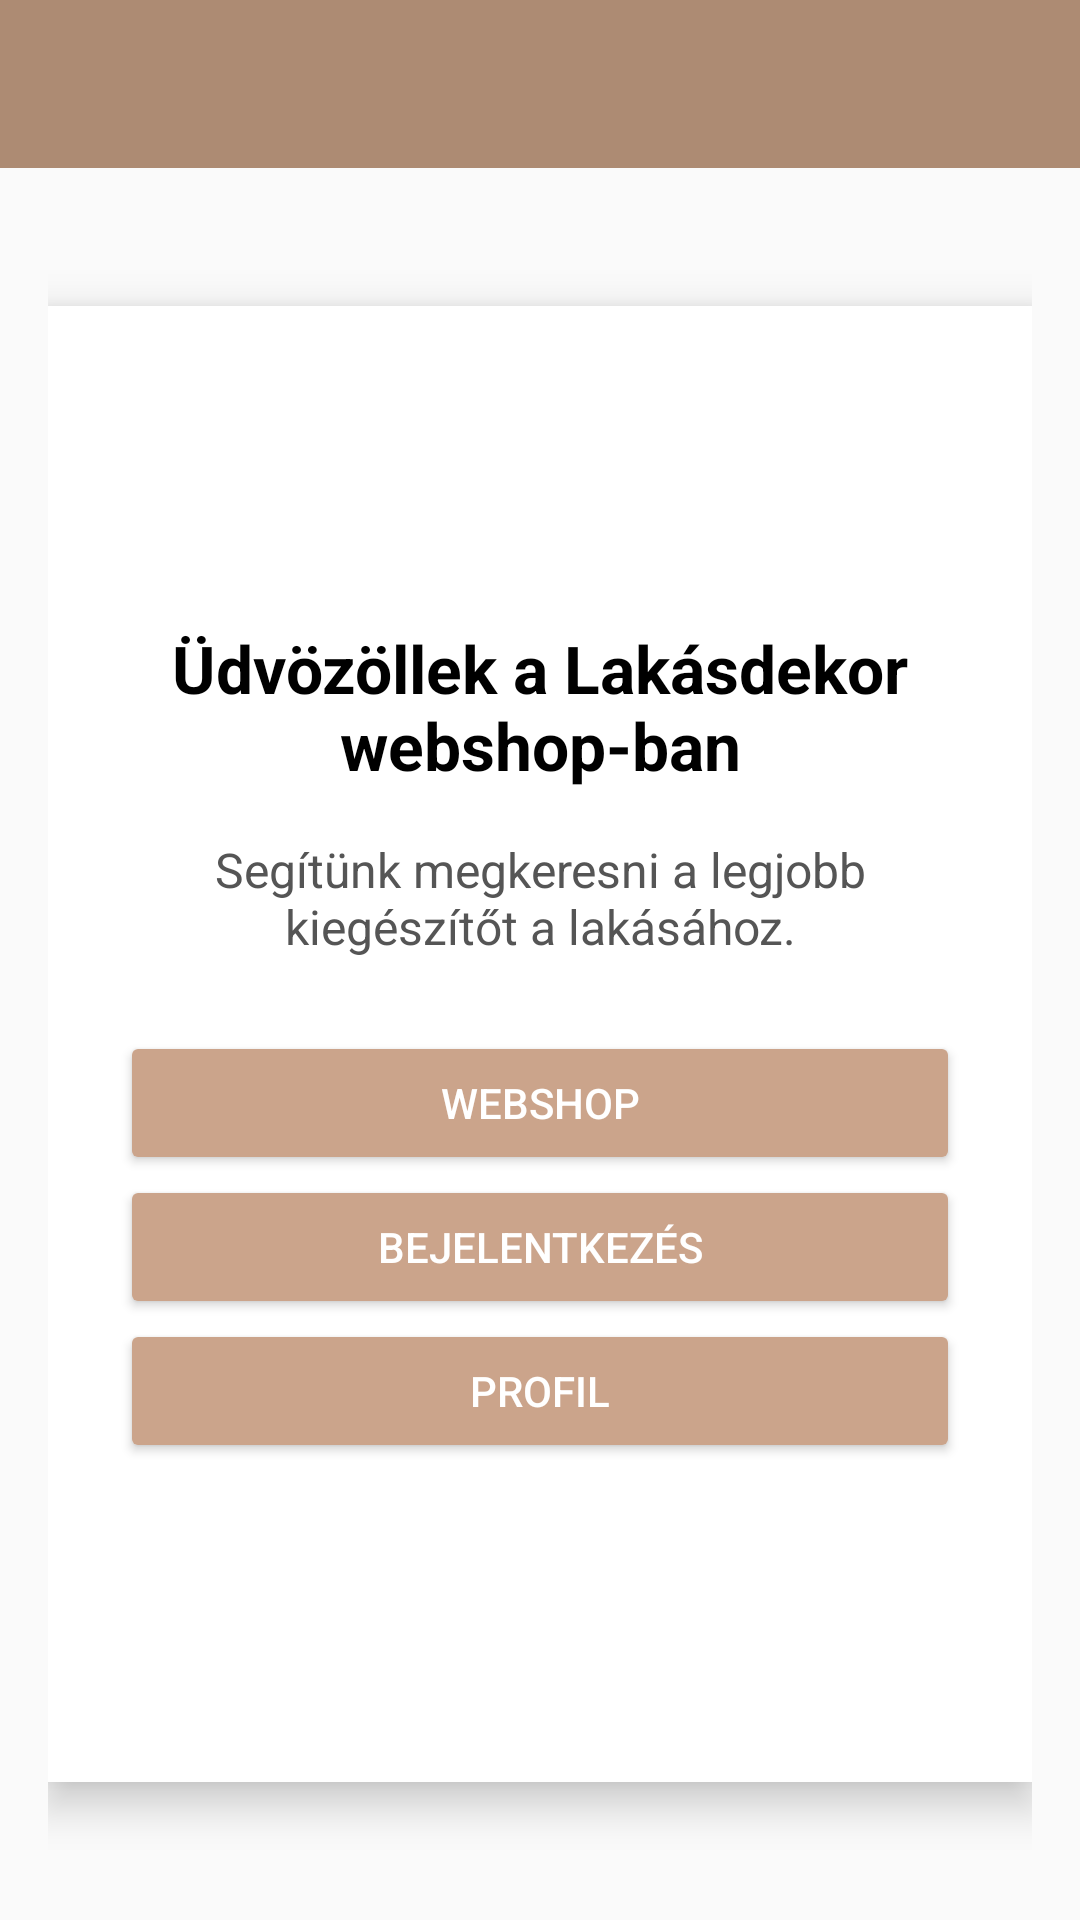

The Android layout XML behind this screen, and the referenced resources:
<!-- AndroidManifest.xml: application theme Theme.Webshop -->
<!-- res/layout/mainlayout.xml -->
<androidx.drawerlayout.widget.DrawerLayout
    xmlns:android="http://schemas.android.com/apk/res/android"
    xmlns:app="http://schemas.android.com/apk/res-auto"
    xmlns:tools="http://schemas.android.com/tools"
    android:id="@+id/drawer_layout"
    android:layout_width="match_parent"
    android:layout_height="match_parent"
    tools:context=".MainActivity">

    <ImageView
        android:id="@+id/backgroundImage"
        android:layout_width="match_parent"
        android:layout_height="match_parent"
        android:src="@drawable/hatterkep"
        android:scaleType="centerCrop" />

    <LinearLayout
        android:id="@+id/mainLayout"
        android:layout_width="match_parent"
        android:layout_height="match_parent"
        android:orientation="vertical">


        <androidx.appcompat.widget.Toolbar
            android:id="@+id/toolbar"
            android:layout_width="match_parent"
            android:layout_height="wrap_content"
            android:background="?attr/colorPrimary"
            android:title="Lakásdekor webshop"
            android:titleTextColor="@android:color/white"
            app:popupTheme="@style/ThemeOverlay.AppCompat.Light" />


        <LinearLayout
            android:layout_width="match_parent"
            android:layout_height="match_parent"
            android:orientation="vertical"
            android:gravity="center"
            android:padding="16dp">

            

            <LinearLayout
                android:layout_width="match_parent"
                android:layout_height="492dp"
                android:layout_marginTop="50dp"
                android:layout_marginBottom="50dp"
                android:alpha="1.0"
                android:background="@android:color/white"
                android:elevation="8dp"
                android:gravity="center"
                android:orientation="vertical"
                android:padding="24dp">

                <TextView
                    android:id="@+id/titleText"
                    android:layout_width="wrap_content"
                    android:layout_height="wrap_content"
                    android:layout_marginBottom="16dp"
                    android:gravity="center"
                    android:text="Üdvözöllek a Lakásdekor webshop-ban"
                    android:textAlignment="center"
                    android:textColor="#000000"
                    android:textSize="22sp"
                    android:textStyle="bold" />

                <TextView
                    android:id="@+id/subText"
                    android:layout_width="wrap_content"
                    android:layout_height="wrap_content"
                    android:layout_marginBottom="24dp"
                    android:gravity="center"
                    android:text="Segítünk megkeresni a legjobb kiegészítőt a lakásához."
                    android:textAlignment="center"
                    android:textColor="#555555"
                    android:textSize="16sp" />

                <Button
                    android:id="@+id/webshopButton"
                    android:layout_width="match_parent"
                    android:layout_height="wrap_content"

                    android:backgroundTint="#CBA48B"
                    android:text="Webshop"
                    android:textColor="#FFFFFF" />
                
                <Button
                    android:id="@+id/loginButton"
                    android:layout_width="match_parent"
                    android:layout_height="wrap_content"
                    android:backgroundTint="#CBA48B"
                    android:text="Bejelentkezés"
                    android:textColor="#FFFFFF" />

                <Button
                    android:id="@+id/profilButton"
                    android:layout_width="match_parent"
                    android:layout_height="wrap_content"
                    android:backgroundTint="#CBA48B"
                    android:text="Profil"
                    android:textColor="#FFFFFF" />

                <Button
                    android:id="@+id/itemUpgradeButton"
                    android:layout_width="match_parent"
                    android:layout_height="wrap_content"
                    android:visibility="gone"
                    android:backgroundTint="#CBA48B"
                    android:text="Termék hozzáadása"
                    android:textColor="#FFFFFF" />


            </LinearLayout>
        </LinearLayout>
    </LinearLayout>


    <com.google.android.material.navigation.NavigationView
        android:id="@+id/navigation_view"
        android:layout_width="wrap_content"
        android:layout_height="match_parent"
        android:layout_gravity="start"
        app:menu="@menu/menu" />

</androidx.drawerlayout.widget.DrawerLayout>
<!-- resources referenced by this layout -->
<resources>
  <style name="Theme.Webshop" parent="Theme.AppCompat.Light.NoActionBar">
          
          <item name="windowActionBar">false</item>
          <item name="windowNoTitle">true</item>
          <item name="colorPrimary">#AD8B73</item>
          <item name="colorPrimaryDark">@color/purple_700</item>
          <item name="colorAccent">@color/teal_200</item>
      </style>
  <!-- not gathered from this repository: default colours our renderer supplied (Android Studio template values) -->
  <color name="purple_700">#FF3700B3</color>
  <color name="teal_200">#FF03DAC5</color>
</resources>
